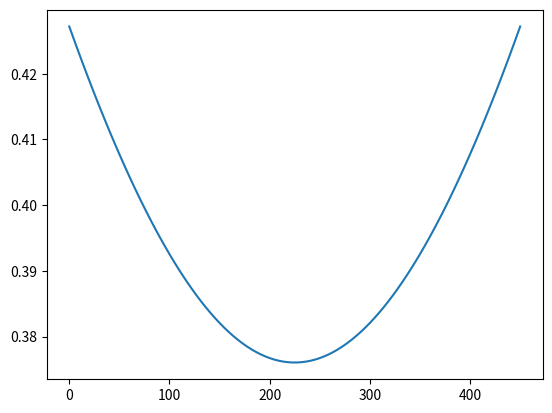

This figure's Python source:
import numpy as np


# default wavelength unit is um (1e-6m)
class LaserBeam:
    def __init__(
        self,
        wl: float = 1.064, # um Nd:YAG laser
        L:  float = 450.0, # mm
        r1: float = 1000.0, # mm (np.inf or 0 is plate mirror)
        r2: float = 1000.0, # mm (np.inf or 0 is plate mirror)
    ):
        self.update_params(wl, L, r1, r2)


    def update_params(
        self,
        wl: float,
        L: float,
        r1: float,
        r2: float
    ):
        self.wl = wl * 1e-3  # um -> mm
        self.L = L
        # radius -> 0 means inf 
        self.r1 = np.inf if abs(r1) < 1e-9 else r1
        self.r2 = np.inf if abs(r2) < 1e-9 else r2


    def is_stable(self) -> bool:
        if self.L <= 0:
            return False
        
        g1 = 1.0 - self.L / self.r1
        g2 = 1.0 - self.L / self.r2

        return 0.0 <= g1*g2 <= 1.0


    @staticmethod
    def free_space_matrix(L: float) -> np.ndarray:
        return np.array([[1.0, L  ],
                         [0.0, 1.0]], dtype=float)
    

    @staticmethod
    def lens_matrix(f: float) -> np.ndarray:
        return np.array([[1.0   , 0.0],
                         [-1.0/f, 1.0]], dtype=float)
    

    @staticmethod
    def mirror_matrix(R: float) -> np.ndarray:
        # when R=np.inf, -2.0/R=0.0
        return np.array([[1.0   , 0.0],
                         [-2.0/R, 1.0]], dtype=float)


    def solve_q(self) -> tuple[complex | None, float]:
        M_L  = self.free_space_matrix(self.L)
        M_R1 = self.mirror_matrix(self.r1)
        M_R2 = self.mirror_matrix(self.r2)
        M = M_R1 @ M_L @ M_R2 @ M_L
        # solve 1/q param.
        A, B, C, D = M.ravel()
        stability = (A + D) / 2.0

        if abs(stability) >= 1.0:
            return None, stability
        
        # 1 / q 
        inv_q = (D-A)/(2*B) - 1j*np.sqrt(4-(A+D)**2) / (2*abs(B))

        # this q is in R1
        return inv_q, stability
    

    def solve_w0(self) -> tuple[float | None, float | None]:
        inv_q, stability = self.solve_q()

        if inv_q is None:
            return None, None
        
        q = 1.0 / inv_q

        z_R = np.imag(q)
        z0 = np.real(q)  # the wasit maybe out of cavity

        if z_R <= 0:
            return None, None
        
        w0 = np.sqrt(self.wl * z_R / np.pi)
        return w0, z0
    
    
    def beam_radius(
        self,
        step_num: float = 100
    ) -> tuple[np.ndarray, np.ndarray]:
        w0, z0 = self.solve_w0()
        z = np.linspace(0, self.L, step_num)
        if w0 is None or z0 is None:
            return z, z*0.0
        
        z_R = np.pi * w0**2 / self.wl
        z_trans = z + z0
        w = w0 * np.sqrt(1 + (z_trans/z_R)**2)

        return z, w


if __name__ == "__main__":
    import matplotlib.pyplot as plt

    resonator = LaserBeam()
    z, w = resonator.beam_radius()
    plt.plot(z, w)
    plt.show()
